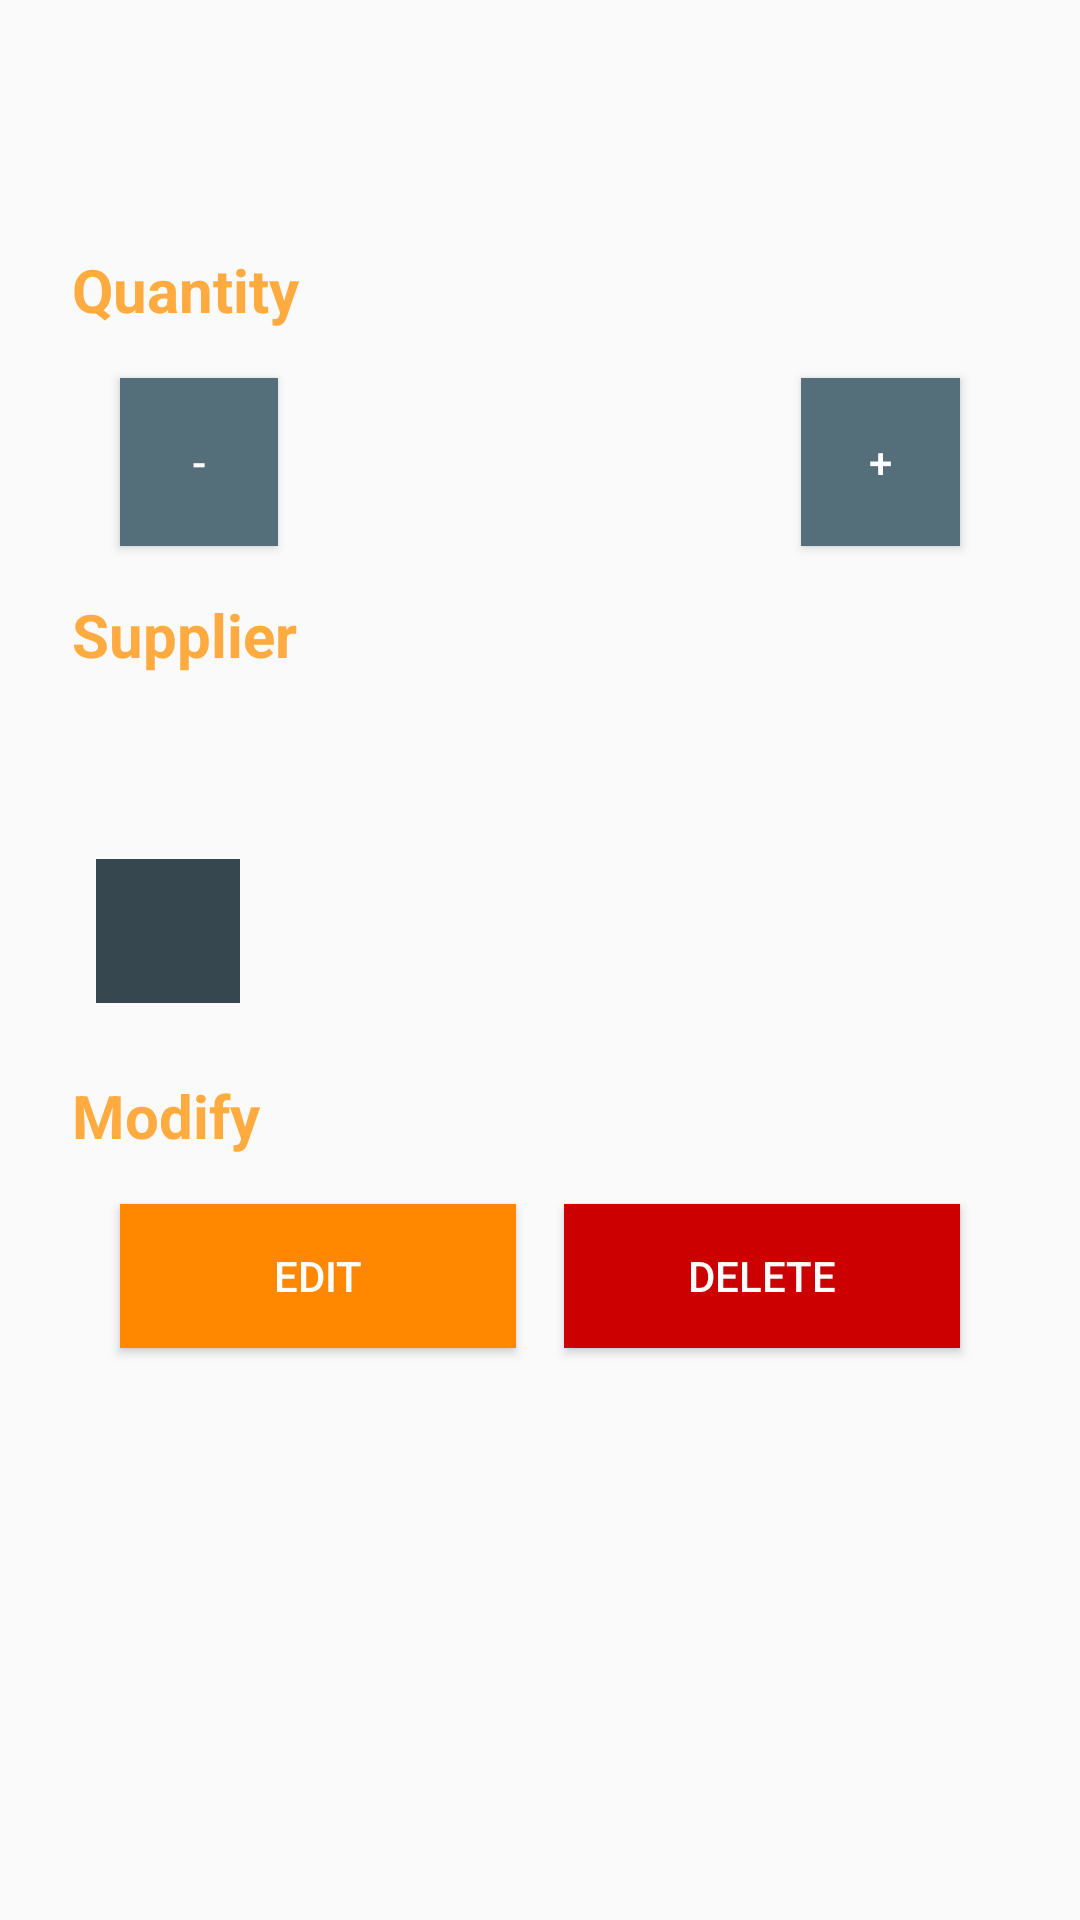

Android layout source for this screen:
<!-- AndroidManifest.xml: activity theme AppTheme -->
<!-- res/layout/activity_detail.xml -->
<?xml version="1.0" encoding="utf-8"?>
<LinearLayout
    xmlns:android="http://schemas.android.com/apk/res/android"
    xmlns:tools="http://schemas.android.com/tools"
    android:layout_width="match_parent"
    android:layout_height="match_parent"
    android:orientation="vertical"
    android:padding="@dimen/activity_margin"
    tools:context=".DetailActivity">

    
    <RelativeLayout
        android:layout_width="match_parent"
        android:layout_height="wrap_content"
        android:layout_margin="8dp"
        android:orientation="horizontal">

        
        <TextView
            android:layout_height="wrap_content"
            android:layout_width="wrap_content"
            android:id="@+id/book_name"
            android:layout_alignParentLeft="true"
            android:textSize="32sp"
            android:fontFamily="sans-serif-medium"
            android:textColor="@color/dark_gray" />

        
        <TextView
            android:layout_height="wrap_content"
            android:layout_width="wrap_content"
            android:id="@+id/price"
            android:layout_alignParentRight="true"
            android:textSize="28sp"
            android:gravity="center_vertical"
            android:fontFamily="sans-serif-medium"
            android:textColor="@color/dark_gray"
            android:textStyle="italic"/>

    </RelativeLayout>

    <TextView
        android:text="@string/quantity"
        style="@style/detail_category" />

    
    <LinearLayout
        android:layout_width="match_parent"
        android:layout_height="72dp"
        android:layout_marginLeft="16dp"
        android:layout_marginRight="16dp"
        android:orientation="horizontal">

        <Button
            android:layout_width="0dp"
            android:layout_weight="1"
            android:layout_height="match_parent"
            android:text="-"
            android:onClick="decreaseQuantity"
            android:layout_margin="8dp"
            android:background="@color/colorPrimary"
            android:textColor="@android:color/white"/>

        <TextView
            android:id="@+id/quantity"
            android:layout_width="0dp"
            android:layout_weight="3"
            android:layout_height="wrap_content"
            android:textAlignment="center"
            android:layout_gravity="center_vertical"
            android:fontFamily="sans-serif-medium"
            android:textSize="28sp"/>

        <Button
            android:layout_width="0dp"
            android:layout_weight="1"
            android:layout_height="match_parent"
            android:text="+"
            android:onClick="increaseQuantity"
            android:layout_margin="8dp"
            android:background="@color/colorPrimary"
            android:textColor="@android:color/white"/>

    </LinearLayout>

    

    <TextView
        android:text="@string/supplier"
        style="@style/detail_category" />

    <TextView
        android:id="@+id/supplier_name"
        android:layout_height="wrap_content"
        android:layout_width="match_parent"
        android:layout_marginLeft="16dp"
        android:layout_marginRight="16dp"
        android:textSize="28sp"
        android:fontFamily="sans-serif-medium"
        android:textAlignment="center"/>

    <LinearLayout
        android:layout_width="match_parent"
        android:layout_height="wrap_content">

        <ImageButton
            android:id="@+id/phone_button"
            android:layout_width="48dp"
            android:layout_height="48dp"
            android:layout_marginLeft="16dp"
            android:layout_marginTop="16dp"
            android:layout_marginBottom="16dp"
            android:background="@color/colorPrimaryDark"
            android:tint="@android:color/white"
            android:src="@drawable/ic_local_phone" />

        <TextView
            android:id="@+id/supplier_phone"
            android:layout_height="wrap_content"
            android:layout_width="match_parent"
            android:layout_gravity="center_vertical"
            android:layout_marginLeft="16dp"
            android:layout_marginRight="16dp"
            android:textSize="20sp"
            android:fontFamily="sans-serif-medium"/>



    </LinearLayout>

    
    <TextView
        android:text="@string/modify"
        style="@style/detail_category" />

    <LinearLayout
        android:layout_width="match_parent"
        android:layout_height="wrap_content"
        android:orientation="horizontal"
        android:layout_marginLeft="16dp"
        android:layout_marginRight="16dp">

        <Button
            android:id="@+id/edit_button"
            android:layout_width="0dp"
            android:layout_weight="1"
            android:layout_height="48dp"
            android:layout_margin="8dp"
            android:text="@string/edit"
            android:background="@android:color/holo_orange_dark"
            android:textColor="@android:color/white"/>

        <Button
            android:id="@+id/delete_button"
            android:layout_width="0dp"
            android:layout_weight="1"
            android:layout_height="48dp"
            android:layout_margin="8dp"
            android:text="@string/delete"
            android:onClick="deleteBookListingOnClick"
            android:background="@android:color/holo_red_dark"
            android:textColor="@android:color/white"/>


    </LinearLayout>

</LinearLayout>
<!-- resources referenced by this layout -->
<resources>
  <color name="colorPrimary">#546e7a</color>
  <color name="colorPrimaryDark">#37474f</color>
  <color name="dark_gray">#2B3D4D</color>
  <dimen name="activity_margin">16dp</dimen>
  <string name="delete">Delete</string>
  <string name="edit">Edit</string>
  <string name="modify">Modify</string>
  <string name="quantity">Quantity</string>
  <string name="supplier">Supplier</string>
  <style name="detail_category">
          <item name="android:layout_width">match_parent</item>
          <item name="android:layout_height">wrap_content</item>
          <item name="android:layout_marginTop">16dp</item>
          <item name="android:textSize">20sp</item>
          <item name="android:textStyle">bold</item>
          <item name="android:layout_margin">8dp</item>
          <item name="android:textColor">@color/colorAccent</item>
      </style>
  <style name="AppTheme" parent="Theme.AppCompat.Light.DarkActionBar">
          
          <item name="colorPrimary">@color/colorPrimary</item>
          <item name="colorPrimaryDark">@color/colorPrimaryDark</item>
          <item name="colorAccent">@color/colorAccent</item>
      </style>
  <color name="colorAccent">#ffab40</color>
</resources>
